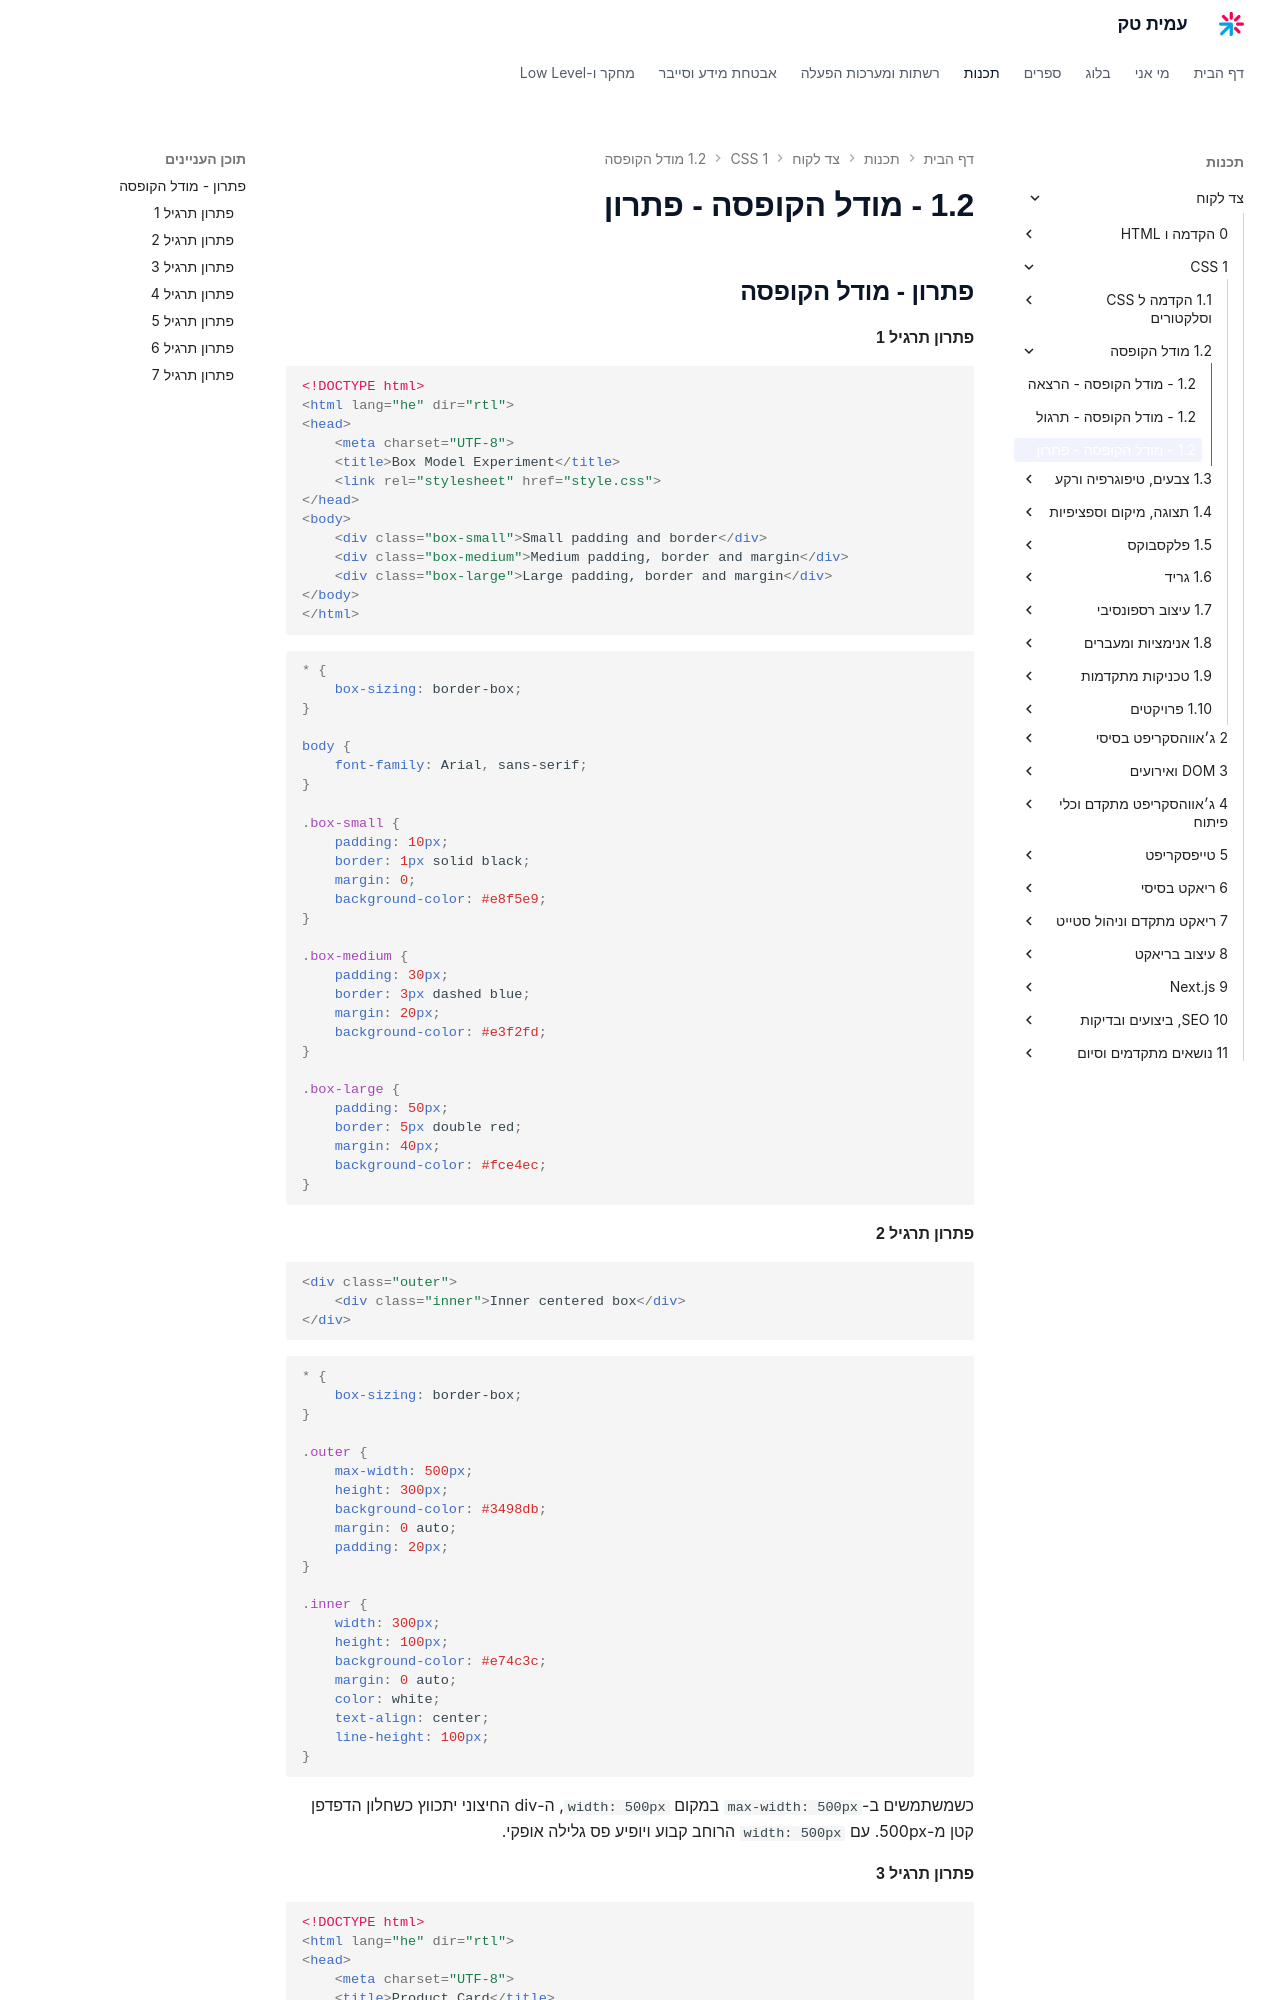

repository: AmitPinchasi/amittech · page: צד-לקוח/1 - CSS/1.2 - מודל הקופסה/1.2 - מודל הקופסה - פתרון/index.html · generator: mkdocs


## פתרון - מודל הקופסה

#### פתרון תרגיל 1

```html
<!DOCTYPE html>
<html lang="he" dir="rtl">
<head>
    <meta charset="UTF-8">
    <title>Box Model Experiment</title>
    <link rel="stylesheet" href="style.css">
</head>
<body>
    <div class="box-small">Small padding and border</div>
    <div class="box-medium">Medium padding, border and margin</div>
    <div class="box-large">Large padding, border and margin</div>
</body>
</html>
```

```css
* {
    box-sizing: border-box;
}

body {
    font-family: Arial, sans-serif;
}

.box-small {
    padding: 10px;
    border: 1px solid black;
    margin: 0;
    background-color: #e8f5e9;
}

.box-medium {
    padding: 30px;
    border: 3px dashed blue;
    margin: 20px;
    background-color: #e3f2fd;
}

.box-large {
    padding: 50px;
    border: 5px double red;
    margin: 40px;
    background-color: #fce4ec;
}
```

#### פתרון תרגיל 2

```html
<div class="outer">
    <div class="inner">Inner centered box</div>
</div>
```

```css
* {
    box-sizing: border-box;
}

.outer {
    max-width: 500px;
    height: 300px;
    background-color: #3498db;
    margin: 0 auto;
    padding: 20px;
}

.inner {
    width: 300px;
    height: 100px;
    background-color: #e74c3c;
    margin: 0 auto;
    color: white;
    text-align: center;
    line-height: 100px;
}
```

כשמשתמשים ב-`max-width: 500px` במקום `width: 500px`, ה-div החיצוני יתכווץ כשחלון הדפדפן קטן מ-500px. עם `width: 500px` הרוחב קבוע ויופיע פס גלילה אופקי.
